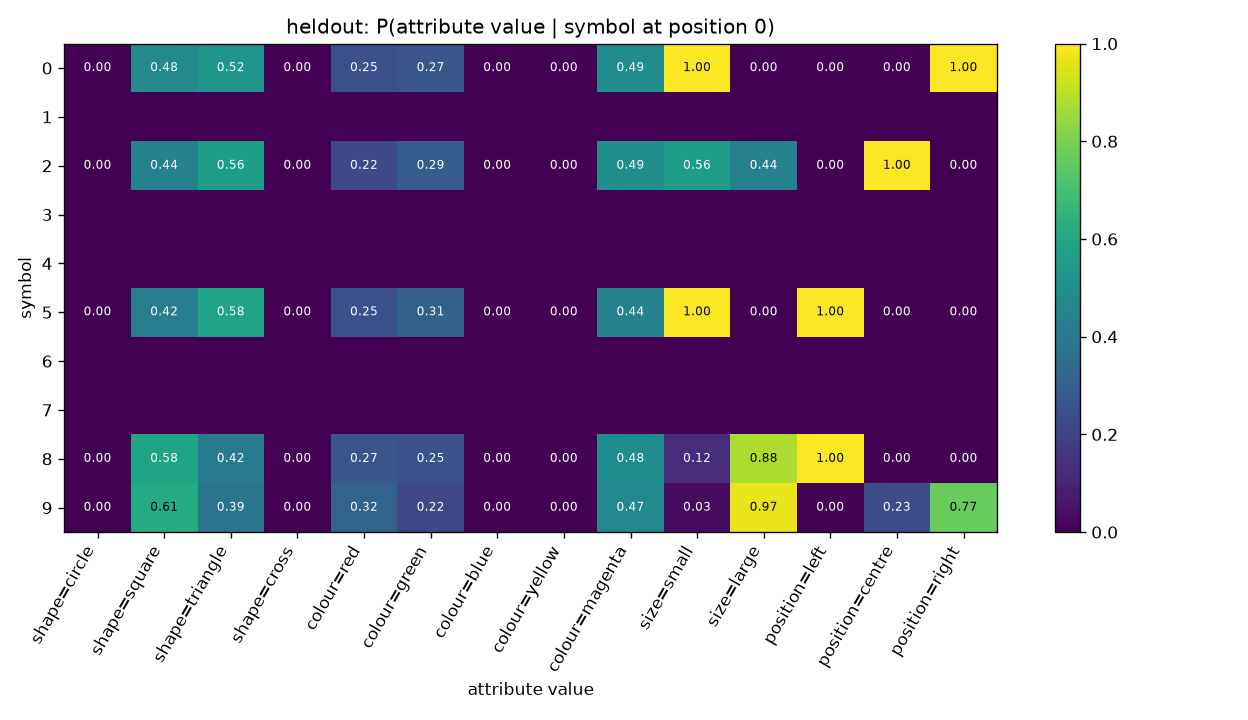

Values plotted in this chart, from the file beside it:
symbol, shape=circle, shape=square, shape=triangle, shape=cross, colour=red, colour=green, colour=blue, colour=yellow, colour=magenta, size=small, size=large, position=left, position=centre, position=right
0, 0.0, 0.479, 0.521, 0.0, 0.2455, 0.2695, 0.0, 0.0, 0.485, 1.0, 0.0, 0.0, 0.0, 1.0
1, , , , , , , , , , , , , , 
2, 0.0, 0.439, 0.561, 0.0, 0.2195, 0.2892, 0.0, 0.0, 0.4913, 0.561, 0.439, 0.0, 1.0, 0.0
3, , , , , , , , , , , , , , 
4, , , , , , , , , , , , , , 
5, 0.0, 0.4191, 0.5809, 0.0, 0.25, 0.3088, 0.0, 0.0, 0.4412, 1.0, 0.0, 1.0, 0.0, 0.0
6, , , , , , , , , , , , , , 
7, , , , , , , , , , , , , , 
8, 0.0, 0.5833, 0.4167, 0.0, 0.2656, 0.25, 0.0, 0.0, 0.4844, 0.125, 0.875, 1.0, 0.0, 0.0
9, 0.0, 0.6147, 0.3853, 0.0, 0.3165, 0.2156, 0.0, 0.0, 0.4679, 0.02752, 0.9725, 0.0, 0.2339, 0.7661
